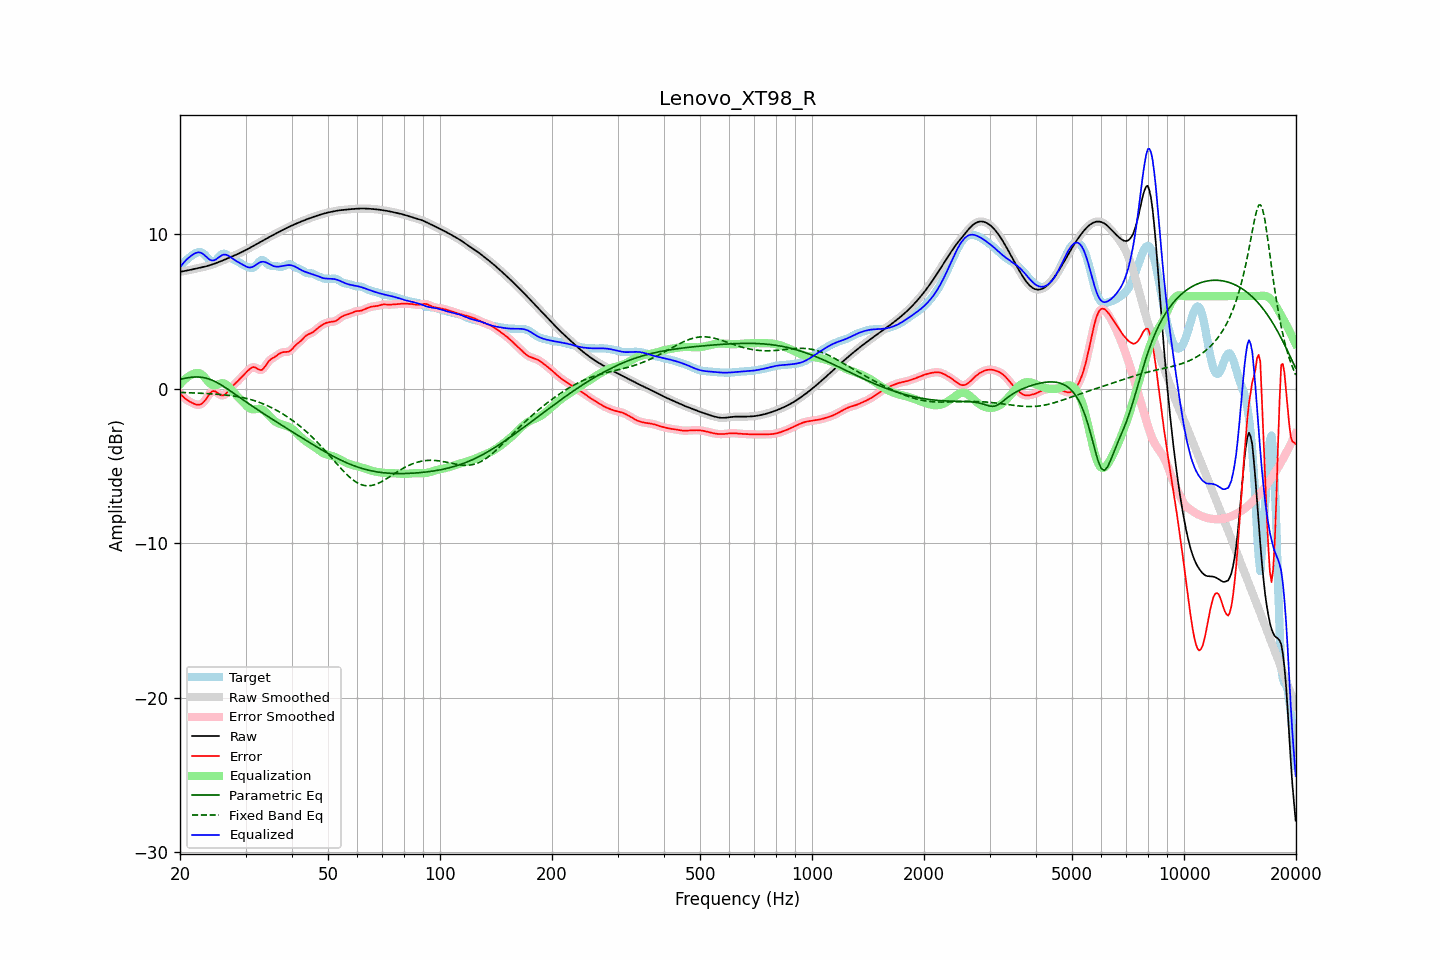

Data behind this chart, as committed beside it:
frequency, raw, error, smoothed, error_smoothed, equalization, parametric_eq, fixed_band_eq, equalized_raw, equalized_smoothed, target
20.00, 7.58, -0.30, 7.58, -0.30, 0.29, 0.61, -0.23, 7.87, 7.87, 7.88
20.20, 7.60, -0.41, 7.60, -0.42, 0.41, 0.64, -0.24, 8.01, 8.01, 8.01
20.40, 7.61, -0.52, 7.61, -0.52, 0.52, 0.66, -0.24, 8.13, 8.13, 8.13
20.61, 7.63, -0.62, 7.63, -0.61, 0.62, 0.68, -0.25, 8.25, 8.25, 8.25
20.81, 7.65, -0.70, 7.65, -0.70, 0.70, 0.70, -0.25, 8.35, 8.36, 8.35
21.02, 7.67, -0.77, 7.67, -0.77, 0.78, 0.72, -0.25, 8.45, 8.45, 8.44
21.23, 7.70, -0.83, 7.69, -0.83, 0.84, 0.73, -0.26, 8.54, 8.54, 8.52
21.44, 7.72, -0.88, 7.72, -0.88, 0.90, 0.75, -0.26, 8.62, 8.62, 8.60
21.66, 7.74, -0.93, 7.74, -0.94, 0.95, 0.76, -0.27, 8.69, 8.69, 8.67
21.87, 7.76, -0.98, 7.76, -0.98, 0.99, 0.76, -0.27, 8.76, 8.76, 8.74
22.09, 7.78, -1.02, 7.78, -1.02, 1.02, 0.77, -0.28, 8.80, 8.80, 8.80
22.31, 7.81, -1.03, 7.81, -1.04, 1.03, 0.76, -0.28, 8.83, 8.83, 8.84
22.54, 7.83, -1.03, 7.83, -1.03, 1.01, 0.76, -0.29, 8.84, 8.84, 8.86
22.76, 7.85, -1.00, 7.85, -1.00, 0.96, 0.75, -0.29, 8.81, 8.81, 8.85
22.99, 7.87, -0.93, 7.87, -0.93, 0.88, 0.74, -0.30, 8.76, 8.76, 8.80
23.22, 7.90, -0.83, 7.90, -0.82, 0.78, 0.71, -0.30, 8.68, 8.68, 8.72
23.45, 7.93, -0.70, 7.93, -0.69, 0.66, 0.69, -0.31, 8.58, 8.58, 8.62
23.69, 7.95, -0.54, 7.95, -0.54, 0.53, 0.66, -0.31, 8.49, 8.49, 8.49
23.92, 7.98, -0.39, 7.98, -0.39, 0.42, 0.63, -0.32, 8.40, 8.40, 8.37
24.16, 8.02, -0.25, 8.02, -0.26, 0.32, 0.59, -0.32, 8.34, 8.34, 8.27
24.40, 8.05, -0.17, 8.05, -0.18, 0.26, 0.55, -0.33, 8.31, 8.31, 8.22
24.65, 8.09, -0.15, 8.09, -0.15, 0.23, 0.51, -0.34, 8.31, 8.31, 8.23
24.89, 8.12, -0.17, 8.12, -0.18, 0.23, 0.46, -0.35, 8.36, 8.36, 8.29
25.14, 8.16, -0.24, 8.16, -0.24, 0.26, 0.40, -0.35, 8.42, 8.42, 8.40
25.39, 8.20, -0.32, 8.20, -0.32, 0.30, 0.35, -0.36, 8.50, 8.50, 8.52
25.65, 8.24, -0.39, 8.24, -0.39, 0.34, 0.29, -0.37, 8.58, 8.58, 8.64
25.91, 8.29, -0.44, 8.29, -0.43, 0.36, 0.22, -0.38, 8.65, 8.65, 8.73
26.16, 8.33, -0.42, 8.33, -0.42, 0.35, 0.16, -0.39, 8.68, 8.68, 8.75
26.43, 8.38, -0.37, 8.38, -0.37, 0.32, 0.09, -0.40, 8.69, 8.69, 8.74
26.69, 8.42, -0.27, 8.42, -0.27, 0.25, 0.02, -0.41, 8.67, 8.67, 8.69
26.96, 8.46, -0.15, 8.46, -0.15, 0.16, -0.04, -0.42, 8.63, 8.63, 8.61
27.23, 8.51, -0.02, 8.51, -0.02, 0.05, -0.12, -0.43, 8.56, 8.56, 8.53
27.50, 8.55, 0.11, 8.55, 0.10, -0.06, -0.19, -0.45, 8.49, 8.49, 8.45
27.77, 8.60, 0.21, 8.60, 0.21, -0.18, -0.26, -0.46, 8.42, 8.42, 8.39
28.05, 8.64, 0.31, 8.64, 0.31, -0.30, -0.33, -0.48, 8.34, 8.34, 8.33
28.33, 8.69, 0.40, 8.69, 0.40, -0.41, -0.41, -0.49, 8.28, 8.28, 8.29
28.62, 8.73, 0.50, 8.73, 0.50, -0.52, -0.48, -0.51, 8.22, 8.22, 8.23
28.90, 8.78, 0.61, 8.78, 0.61, -0.63, -0.55, -0.53, 8.16, 8.16, 8.17
29.19, 8.83, 0.73, 8.83, 0.73, -0.73, -0.62, -0.55, 8.10, 8.10, 8.11
29.48, 8.88, 0.84, 8.88, 0.84, -0.84, -0.70, -0.57, 8.04, 8.04, 8.04
29.78, 8.94, 0.95, 8.94, 0.95, -0.96, -0.77, -0.59, 7.98, 7.98, 7.99
30.08, 8.99, 1.05, 8.99, 1.05, -1.07, -0.84, -0.62, 7.92, 7.92, 7.94
30.38, 9.05, 1.15, 9.05, 1.15, -1.16, -0.91, -0.64, 7.88, 7.88, 7.90
30.68, 9.10, 1.24, 9.10, 1.25, -1.24, -0.99, -0.67, 7.86, 7.86, 7.86
30.99, 9.16, 1.33, 9.16, 1.33, -1.30, -1.06, -0.70, 7.86, 7.86, 7.83
31.30, 9.22, 1.40, 9.22, 1.38, -1.32, -1.13, -0.73, 7.89, 7.89, 7.82
31.61, 9.27, 1.40, 9.27, 1.40, -1.33, -1.20, -0.76, 7.94, 7.94, 7.87
31.93, 9.33, 1.38, 9.33, 1.37, -1.32, -1.27, -0.79, 8.01, 8.01, 7.95
32.24, 9.39, 1.32, 9.39, 1.31, -1.30, -1.34, -0.83, 8.09, 8.09, 8.07
32.57, 9.45, 1.25, 9.45, 1.25, -1.30, -1.41, -0.87, 8.15, 8.15, 8.20
32.89, 9.51, 1.22, 9.51, 1.22, -1.31, -1.47, -0.90, 8.20, 8.20, 8.29
33.22, 9.57, 1.23, 9.57, 1.24, -1.34, -1.54, -0.95, 8.23, 8.23, 8.34
33.55, 9.62, 1.32, 9.62, 1.32, -1.40, -1.61, -0.99, 8.23, 8.23, 8.31
33.89, 9.68, 1.46, 9.68, 1.46, -1.48, -1.68, -1.03, 8.21, 8.21, 8.22
34.23, 9.74, 1.61, 9.74, 1.61, -1.58, -1.75, -1.08, 8.16, 8.16, 8.13
34.57, 9.80, 1.76, 9.80, 1.75, -1.69, -1.81, -1.13, 8.11, 8.11, 8.04
34.92, 9.86, 1.87, 9.86, 1.86, -1.80, -1.88, -1.18, 8.05, 8.05, 7.99
35.27, 9.91, 1.95, 9.91, 1.94, -1.92, -1.95, -1.23, 8.00, 8.00, 7.97
35.62, 9.97, 2.00, 9.97, 2.01, -2.01, -2.01, -1.28, 7.95, 7.95, 7.96
35.97, 10.02, 2.07, 10.02, 2.07, -2.10, -2.08, -1.33, 7.92, 7.92, 7.95
... 635 more rows
